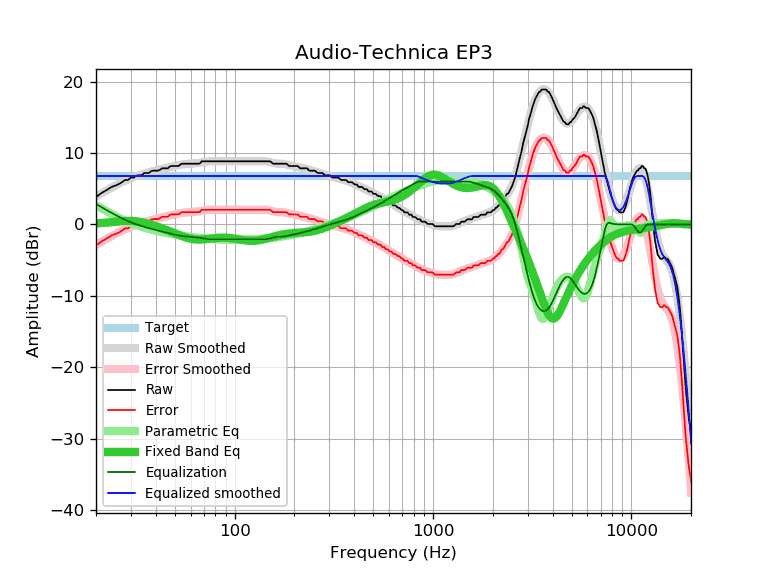

Source data for this figure (header and first rows):
frequency, raw, error, smoothed, error_smoothed, equalization, parametric_eq, equalized_raw, equalized_smoothed, target
20, 3.80, -2.98, 3.91, -2.87, 2.87, 0.15, 6.67, 6.78, 6.78
21, 4.29, -2.49, 4.25, -2.53, 2.53, 0.19, 6.82, 6.78, 6.78
22, 4.61, -2.17, 4.58, -2.20, 2.20, 0.23, 6.81, 6.78, 6.78
23, 4.93, -1.85, 4.88, -1.90, 1.90, 0.27, 6.83, 6.78, 6.78
24, 5.26, -1.52, 5.17, -1.61, 1.61, 0.32, 6.87, 6.78, 6.78
25, 5.43, -1.35, 5.43, -1.35, 1.35, 0.37, 6.78, 6.78, 6.78
26, 5.63, -1.15, 5.68, -1.10, 1.10, 0.41, 6.73, 6.78, 6.78
27, 5.91, -0.87, 5.91, -0.87, 0.87, 0.45, 6.78, 6.78, 6.78
28, 6.23, -0.55, 6.11, -0.67, 0.67, 0.48, 6.90, 6.78, 6.78
29, 6.23, -0.55, 6.30, -0.48, 0.48, 0.50, 6.71, 6.78, 6.78
30, 6.56, -0.22, 6.47, -0.31, 0.31, 0.50, 6.87, 6.78, 6.78
31, 6.56, -0.22, 6.63, -0.15, 0.15, 0.48, 6.71, 6.78, 6.78
32, 6.84, 0.06, 6.77, -0.01, 0.01, 0.44, 6.85, 6.78, 6.78
33, 6.88, 0.10, 6.90, 0.12, -0.12, 0.39, 6.76, 6.78, 6.78
34, 6.88, 0.10, 7.01, 0.23, -0.23, 0.33, 6.65, 6.78, 6.78
35, 7.20, 0.42, 7.12, 0.34, -0.34, 0.25, 6.86, 6.78, 6.78
36, 7.20, 0.42, 7.22, 0.44, -0.44, 0.17, 6.76, 6.78, 6.78
37, 7.20, 0.42, 7.31, 0.53, -0.53, 0.08, 6.67, 6.78, 6.78
38, 7.48, 0.70, 7.39, 0.61, -0.61, -0.02, 6.87, 6.78, 6.78
39, 7.53, 0.75, 7.47, 0.70, -0.70, -0.12, 6.84, 6.78, 6.78
40, 7.53, 0.75, 7.55, 0.77, -0.77, -0.22, 6.76, 6.78, 6.78
41, 7.53, 0.75, 7.63, 0.85, -0.85, -0.32, 6.68, 6.78, 6.78
42, 7.64, 0.86, 7.70, 0.92, -0.92, -0.42, 6.72, 6.78, 6.78
43, 7.85, 1.07, 7.77, 0.99, -0.99, -0.52, 6.86, 6.78, 6.78
44, 7.85, 1.07, 7.83, 1.06, -1.06, -0.62, 6.80, 6.78, 6.78
45, 7.85, 1.07, 7.90, 1.12, -1.12, -0.72, 6.73, 6.78, 6.78
46, 7.85, 1.07, 7.97, 1.19, -1.19, -0.83, 6.66, 6.78, 6.78
47, 8.09, 1.31, 8.03, 1.25, -1.25, -0.93, 6.84, 6.78, 6.78
48, 8.18, 1.40, 8.09, 1.31, -1.31, -1.03, 6.87, 6.78, 6.78
49, 8.18, 1.40, 8.15, 1.37, -1.37, -1.13, 6.81, 6.78, 6.78
50, 8.18, 1.40, 8.21, 1.43, -1.43, -1.23, 6.75, 6.78, 6.78
51, 8.18, 1.40, 8.26, 1.48, -1.48, -1.33, 6.70, 6.78, 6.78
52, 8.18, 1.40, 8.31, 1.53, -1.53, -1.42, 6.65, 6.78, 6.78
53, 8.32, 1.54, 8.35, 1.57, -1.57, -1.52, 6.75, 6.78, 6.78
54, 8.50, 1.72, 8.39, 1.61, -1.61, -1.60, 6.89, 6.78, 6.78
55, 8.50, 1.72, 8.42, 1.64, -1.64, -1.69, 6.86, 6.78, 6.78
56, 8.50, 1.72, 8.44, 1.66, -1.66, -1.76, 6.84, 6.78, 6.78
57, 8.50, 1.72, 8.46, 1.68, -1.68, -1.83, 6.82, 6.78, 6.78
58, 8.50, 1.72, 8.48, 1.70, -1.70, -1.89, 6.80, 6.78, 6.78
59, 8.50, 1.72, 8.49, 1.71, -1.71, -1.95, 6.79, 6.78, 6.78
60, 8.50, 1.72, 8.50, 1.72, -1.72, -2.00, 6.78, 6.78, 6.78
61, 8.50, 1.72, 8.52, 1.74, -1.74, -2.03, 6.76, 6.78, 6.78
62, 8.50, 1.72, 8.53, 1.75, -1.75, -2.06, 6.75, 6.78, 6.78
63, 8.50, 1.72, 8.55, 1.77, -1.77, -2.09, 6.73, 6.78, 6.78
64, 8.50, 1.72, 8.57, 1.79, -1.79, -2.10, 6.71, 6.78, 6.78
65, 8.50, 1.72, 8.60, 1.82, -1.82, -2.11, 6.68, 6.78, 6.78
66, 8.50, 1.72, 8.63, 1.85, -1.85, -2.11, 6.65, 6.78, 6.78
67, 8.56, 1.78, 8.66, 1.88, -1.88, -2.11, 6.68, 6.78, 6.78
68, 8.83, 2.05, 8.69, 1.91, -1.91, -2.10, 6.92, 6.78, 6.78
69, 8.83, 2.05, 8.73, 1.95, -1.95, -2.09, 6.89, 6.78, 6.78
70, 8.83, 2.05, 8.76, 1.98, -1.98, -2.07, 6.85, 6.78, 6.78
71, 8.83, 2.05, 8.78, 2.00, -2.00, -2.06, 6.83, 6.78, 6.78
72, 8.83, 2.05, 8.81, 2.03, -2.03, -2.04, 6.80, 6.78, 6.78
73, 8.83, 2.05, 8.82, 2.05, -2.05, -2.02, 6.79, 6.78, 6.78
74, 8.83, 2.05, 8.84, 2.06, -2.06, -2.00, 6.77, 6.78, 6.78
75, 8.83, 2.05, 8.84, 2.07, -2.07, -1.98, 6.77, 6.78, 6.78
76, 8.83, 2.05, 8.85, 2.07, -2.07, -1.96, 6.76, 6.78, 6.78
77, 8.83, 2.05, 8.85, 2.07, -2.07, -1.94, 6.76, 6.78, 6.78
78, 8.83, 2.05, 8.85, 2.07, -2.07, -1.92, 6.76, 6.78, 6.78
79, 8.83, 2.05, 8.84, 2.06, -2.06, -1.91, 6.77, 6.78, 6.78
... 553 more rows
